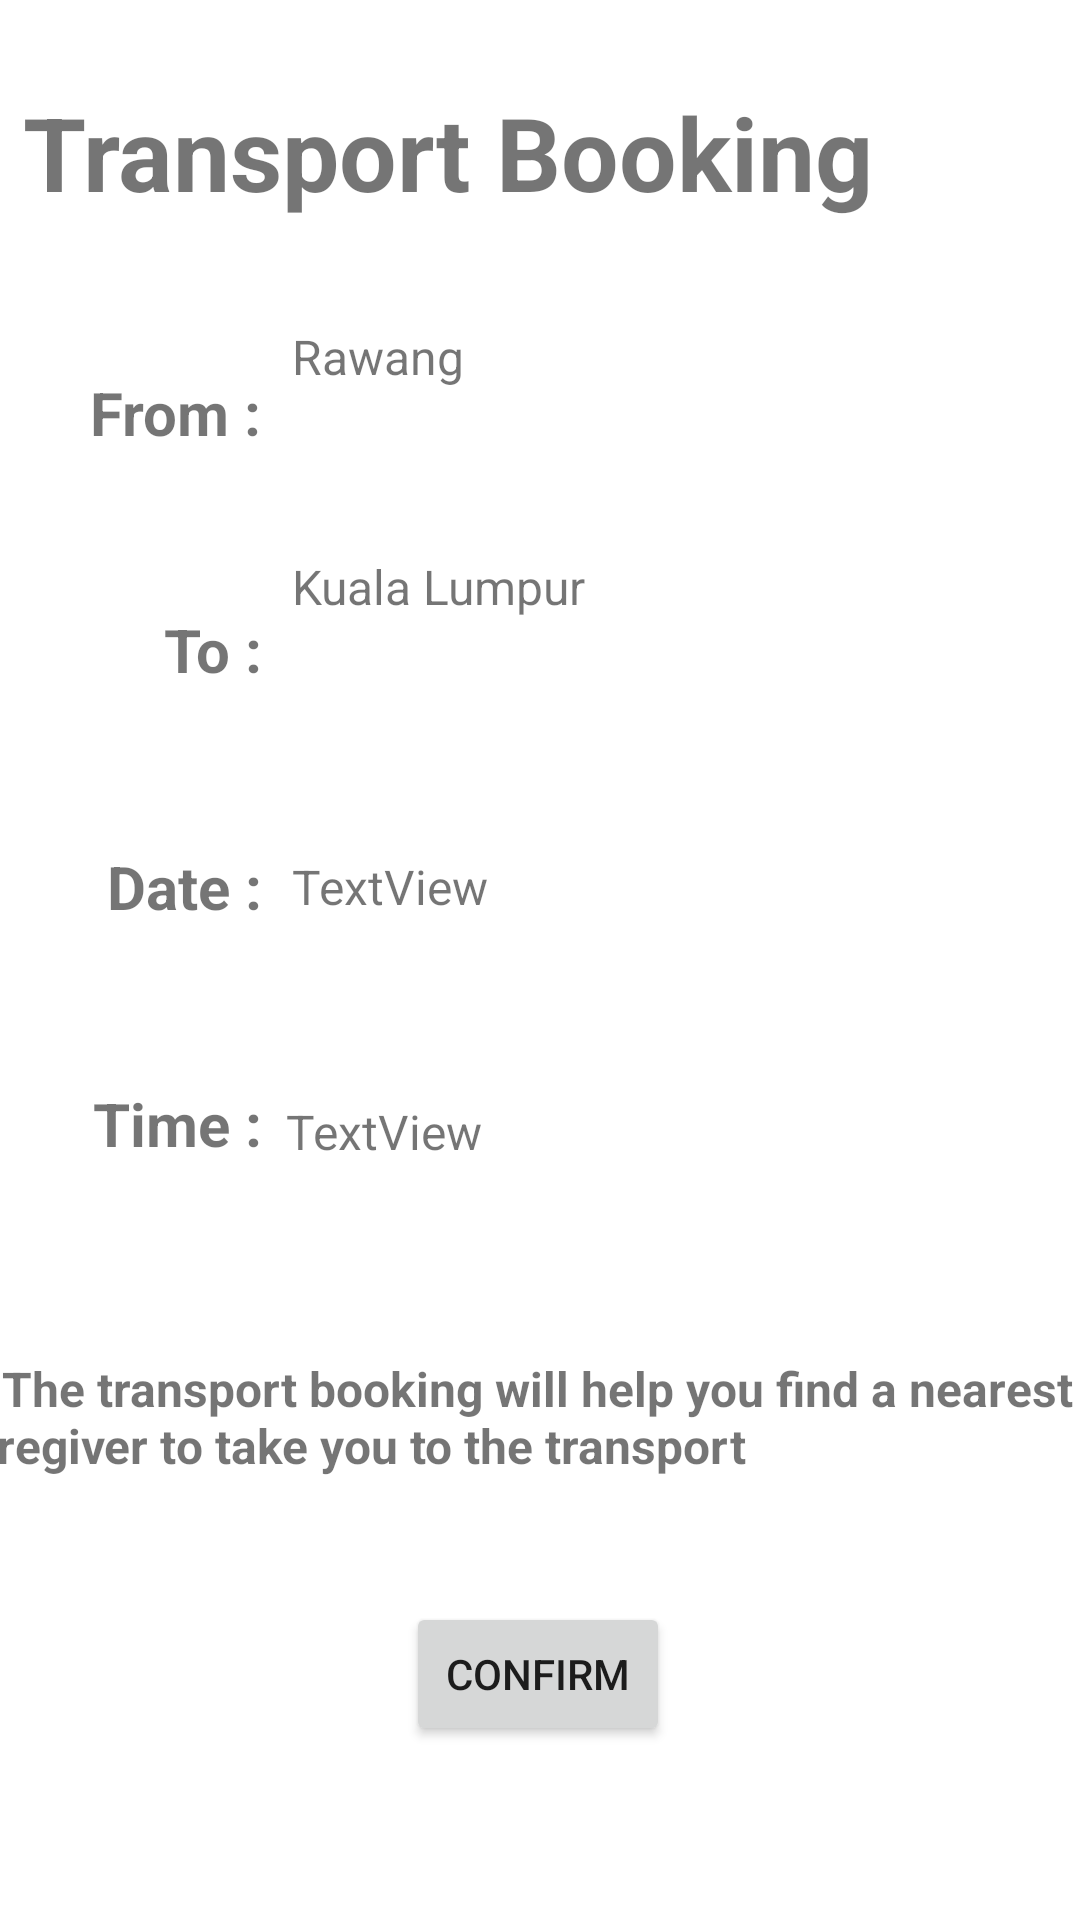

Here is an Android app screen rendered from its layout file. Give the layout XML and the strings, colors and styles it references.
<!-- AndroidManifest.xml: application theme Theme.MobileApplicationOKU -->
<!-- res/layout/fragment_book.xml -->
<?xml version="1.0" encoding="utf-8"?>
<androidx.constraintlayout.widget.ConstraintLayout xmlns:android="http://schemas.android.com/apk/res/android"
    xmlns:app="http://schemas.android.com/apk/res-auto"
    xmlns:tools="http://schemas.android.com/tools"
    android:layout_width="match_parent"
    android:layout_height="match_parent">

    <TextView
        android:id="@+id/tvTransDate"
        android:layout_width="wrap_content"
        android:layout_height="wrap_content"
        android:text="TextView"
        android:textSize="16sp"
        app:layout_constraintBottom_toBottomOf="@+id/textView13"
        app:layout_constraintStart_toStartOf="@+id/tvTransTo"
        app:layout_constraintTop_toTopOf="@+id/textView13" />

    <TextView
        android:id="@+id/tvTransTime"
        android:layout_width="wrap_content"
        android:layout_height="wrap_content"
        android:layout_marginStart="8dp"
        android:text="TextView"
        android:textSize="16sp"
        app:layout_constraintBottom_toBottomOf="@+id/textView22"
        app:layout_constraintStart_toEndOf="@+id/textView22"
        app:layout_constraintTop_toTopOf="@+id/textView22"
        app:layout_constraintVertical_bias="1.0" />

    <TextView
        android:id="@+id/textView19"
        android:layout_width="389dp"
        android:layout_height="42dp"
        android:layout_marginLeft="10dp"
        android:layout_marginTop="64dp"
        android:text="** The transport booking will help you find a nearest caregiver to take you to the transport"
        android:textSize="16sp"
        android:textStyle="bold"
        app:layout_constraintEnd_toEndOf="parent"
        app:layout_constraintHorizontal_bias="0.727"
        app:layout_constraintStart_toStartOf="parent"
        app:layout_constraintTop_toBottomOf="@+id/tvTransTime" />

    <TextView
        android:id="@+id/textView17"
        android:layout_width="wrap_content"
        android:layout_height="wrap_content"
        android:layout_marginTop="28dp"
        android:text="Transport Booking"
        android:textSize="34sp"
        android:textStyle="bold"
        app:layout_constraintEnd_toEndOf="parent"
        app:layout_constraintHorizontal_bias="0.102"
        app:layout_constraintStart_toStartOf="parent"
        app:layout_constraintTop_toTopOf="parent" />

    <TextView
        android:id="@+id/textView13"
        android:layout_width="wrap_content"
        android:layout_height="wrap_content"
        android:layout_marginTop="52dp"
        android:text="Date :"
        android:textSize="20sp"
        android:textStyle="bold"
        app:layout_constraintEnd_toEndOf="@+id/textView11"
        app:layout_constraintTop_toBottomOf="@+id/textView11" />

    <TextView
        android:id="@+id/textView22"
        android:layout_width="wrap_content"
        android:layout_height="wrap_content"
        android:layout_marginTop="52dp"
        android:text="Time :"
        android:textSize="20sp"
        android:textStyle="bold"
        app:layout_constraintEnd_toEndOf="@+id/textView13"
        app:layout_constraintTop_toBottomOf="@+id/textView13" />

    <TextView
        android:id="@+id/textView9"
        android:layout_width="wrap_content"
        android:layout_height="wrap_content"
        android:layout_marginStart="30dp"
        android:layout_marginTop="124dp"
        android:text="From :"
        android:textSize="20sp"
        android:textStyle="bold"
        app:layout_constraintStart_toStartOf="parent"
        app:layout_constraintTop_toTopOf="parent" />

    <TextView
        android:id="@+id/textView11"
        android:layout_width="wrap_content"
        android:layout_height="wrap_content"
        android:layout_marginTop="52dp"
        android:text="To :"
        android:textSize="20sp"
        android:textStyle="bold"
        app:layout_constraintEnd_toEndOf="@+id/textView9"
        app:layout_constraintTop_toBottomOf="@+id/textView9" />

    <Button
        android:id="@+id/btnTransConfirm"
        android:layout_width="wrap_content"
        android:layout_height="wrap_content"
        android:layout_marginTop="40dp"
        android:text="Confirm"
        app:layout_constraintEnd_toEndOf="parent"
        app:layout_constraintHorizontal_bias="0.498"
        app:layout_constraintStart_toStartOf="parent"
        app:layout_constraintTop_toBottomOf="@+id/textView19" />

    <TextView
        android:id="@+id/tvTransFrom"
        android:layout_width="280dp"
        android:layout_height="59dp"
        android:layout_marginStart="10dp"
        android:text="Rawang"
        android:textAlignment="textStart"
        android:textSize="16sp"
        app:layout_constraintBottom_toBottomOf="@+id/textView9"
        app:layout_constraintStart_toEndOf="@+id/textView9"
        app:layout_constraintTop_toTopOf="@+id/textView9" />

    <TextView
        android:id="@+id/tvTransTo"
        android:layout_width="282dp"
        android:layout_height="64dp"
        android:text="Kuala Lumpur"
        android:textAlignment="textStart"
        android:textSize="16sp"
        app:layout_constraintBottom_toBottomOf="@+id/textView11"
        app:layout_constraintStart_toStartOf="@+id/tvTransFrom"
        app:layout_constraintTop_toTopOf="@+id/textView11" />

</androidx.constraintlayout.widget.ConstraintLayout>
<!-- resources referenced by this layout -->
<resources>
  <style name="Theme.MobileApplicationOKU" parent="Theme.MaterialComponents.DayNight.DarkActionBar">
          
          <item name="colorPrimary">@color/colorPrimary</item>
          <item name="colorPrimaryVariant">@color/colorAccent</item>
          <item name="colorOnPrimary">@color/title_color</item>
          
          <item name="colorSecondary">@color/colorPrimary</item>
          <item name="colorSecondaryVariant">@color/colorPrimary</item>
          <item name="colorOnSecondary">@color/title_color</item>
          
          <item name="android:statusBarColor" tools:targetApi="l">?attr/colorPrimaryVariant</item>
          
      </style>
  <color name="colorPrimary">#FDAF01</color>
  <color name="colorAccent">#FDAF01</color>
  <color name="title_color">#FFFFFF</color>
</resources>
